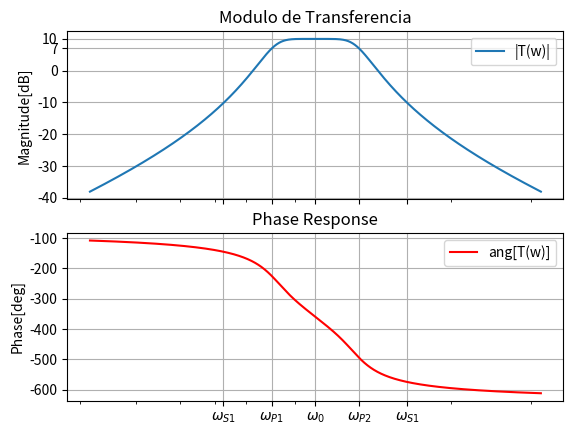

Source code (Python):
# -*- coding: utf-8 -*-
"""
Created on Wed Jun  8 23:11:18 2022

[redacted]
"""

import math as m
import numpy as np
import scipy.signal as sig
import matplotlib.pyplot as plt

f_0  = 2e3
f_s1 = 1.25e3
f_s2 = 3.2e3
f_p1 = 1.6e3
f_p2 = 2.5e3
alfa_min = 20
alfa_max = 3

Q = f_0/(f_p2-f_p1)

ee = 10**(alfa_max/10)-1
e = m.sqrt(ee)

n = 3

p_bp = [1, 1/Q, (2*Q**2+1)/Q**2, 1/Q, 1]

raices_bp = np.roots(p_bp)
r1_bp = [raices_bp[0], raices_bp[1]]
r2_bp = [raices_bp[2], raices_bp[3]]

#Encuentro los coeficientes del polinomio asociado a esos pares de polos
p1_bp = np.poly(r1_bp)
p2_bp = np.poly(r2_bp)

num = [10**0.5/Q**3, 0, 0, 0]
den = np.convolve([1, 1/Q, 1], p_bp)

sys = sig.TransferFunction(num, den)
f = np.logspace(-0.5, 0.5,1000)
w, mag, phase = sig.bode(sys,f)
fig, (ax1,ax2) = plt.subplots(nrows=2 , ncols=1, sharex=True)
ax1.semilogx(w,mag,label='|T(w)|')
ax1.grid(True)
ax1.set_title('Modulo de Transferencia')
ax1.set_yticks([-40,-30,-20,-10,0,7,10])
ax1.set_ylabel('Magnitude[dB]')
ax1.legend()

ax2.semilogx(w, phase,color='red',label='ang[T(w)]')
ax2.grid(True)
ax2.set_title('Phase Response')
ax2.set_ylabel('Phase[deg]')
ax2.set_xticks([0.625,0.8,1,1.25,1.6])
ax2.set_xticklabels(['$\omega_{S1}$','$\omega_{P1}$','$\omega_0$','$\omega_{P2}$','$\omega_{S1}$'])
ax2.legend()




